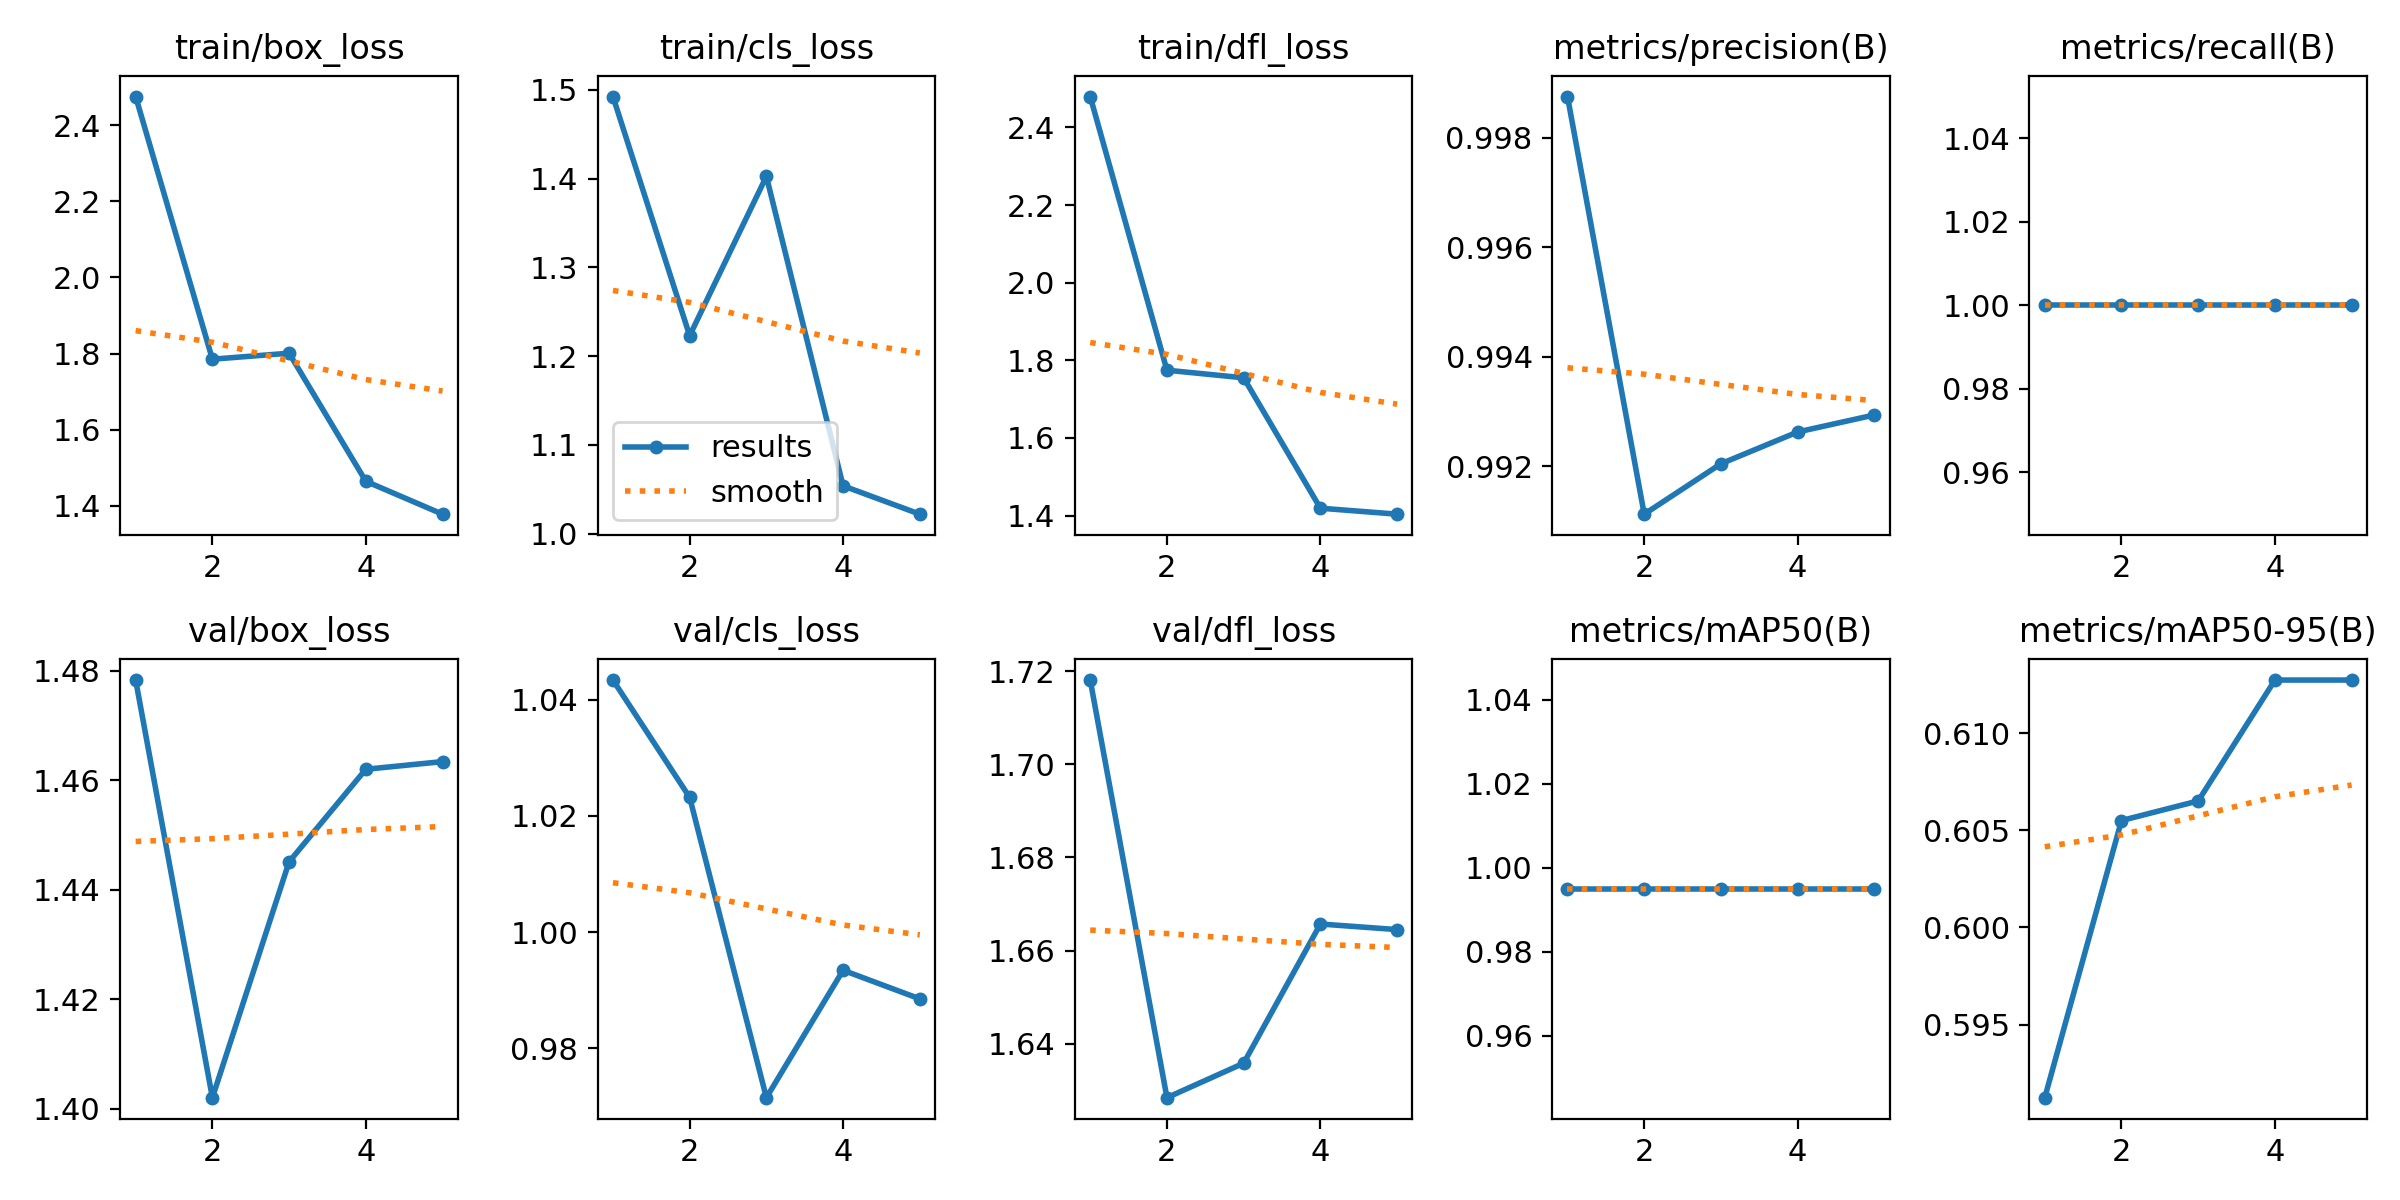

The data file committed next to this chart (first rows):
epoch, train/box_loss, train/cls_loss, train/dfl_loss, metrics/precision(B), metrics/recall(B), metrics/mAP50(B), metrics/mAP50-95(B), val/box_loss, val/cls_loss, val/dfl_loss, lr/pg0, lr/pg1, lr/pg2
1, 2.475, 1.492, 2.48, 0.9988, 1, 0.995, 0.5912, 1.478, 1.043, 1.718, 4e-05, 4e-05, 4e-05
2, 1.785, 1.223, 1.775, 0.9911, 1, 0.995, 0.6055, 1.402, 1.023, 1.628, 8.02e-05, 8.02e-05, 8.02e-05
3, 1.801, 1.402, 1.755, 0.992, 1, 0.995, 0.6065, 1.445, 0.9715, 1.636, 9.664e-05, 9.664e-05, 9.664e-05
4, 1.464, 1.054, 1.419, 0.9926, 1, 0.995, 0.6127, 1.462, 0.9934, 1.666, 8.932e-05, 8.932e-05, 8.932e-05
5, 1.378, 1.022, 1.404, 0.9929, 1, 0.995, 0.6127, 1.463, 0.9885, 1.665, 5.824e-05, 5.824e-05, 5.824e-05
